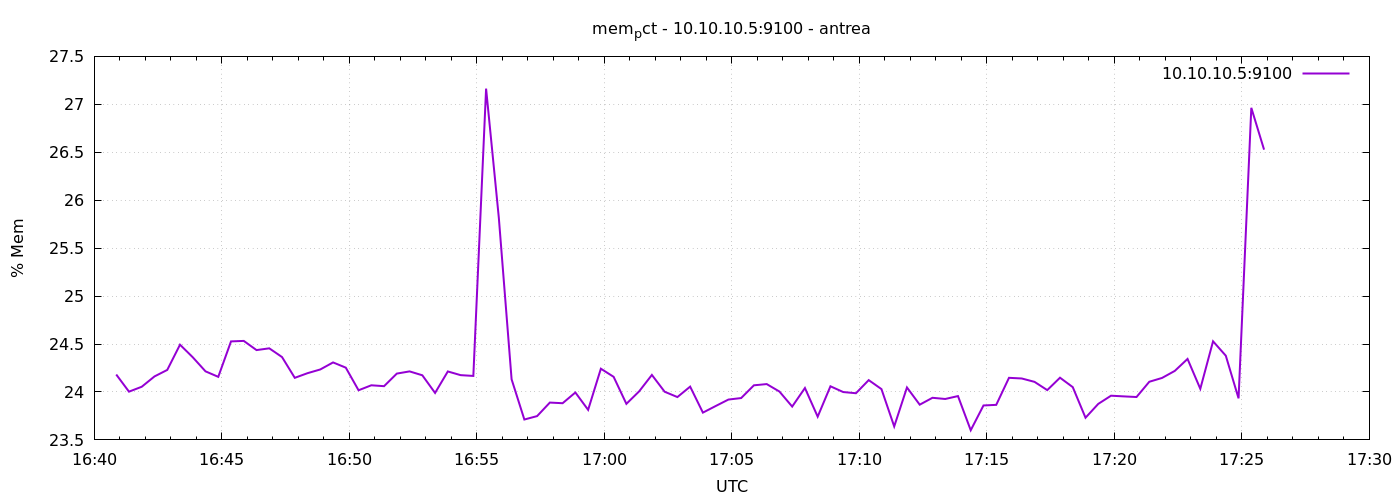

Values plotted in this chart, from the file beside it:
1777308052	24.181866243721917
1777308082	24
1777308112	24.05
1777308142	24.16
1777308172	24.23
1777308202	24.49
1777308232	24.36
1777308262	24.21
1777308292	24.16
1777308322	24.53
1777308352	24.53
1777308382	24.44
1777308412	24.46
1777308442	24.36
1777308472	24.15
1777308502	24.2
1777308532	24.23
1777308562	24.31
1777308592	24.25
1777308622	24.02
1777308652	24.07
1777308682	24.06
1777308712	24.19
1777308742	24.21
1777308772	24.17
1777308802	23.99
1777308832	24.21
1777308862	24.18
1777308892	24.17
1777308922	27.16
1777308952	25.81
1777308982	24.13
1777309012	23.71
1777309042	23.75
1777309072	23.89
1777309102	23.88
1777309132	23.99
1777309162	23.81
1777309192	24.24
1777309222	24.16
1777309252	23.88
1777309282	24.01
1777309312	24.18
1777309342	24
1777309372	23.95
1777309402	24.06
1777309432	23.78
1777309462	23.85
1777309492	23.92
1777309522	23.94
1777309552	24.07
1777309582	24.08
1777309612	24
1777309642	23.85
1777309672	24.04
1777309702	23.74
1777309732	24.06
1777309762	24
1777309792	23.99
1777309822	24.12
1777309852	24.03
... 30 more rows
